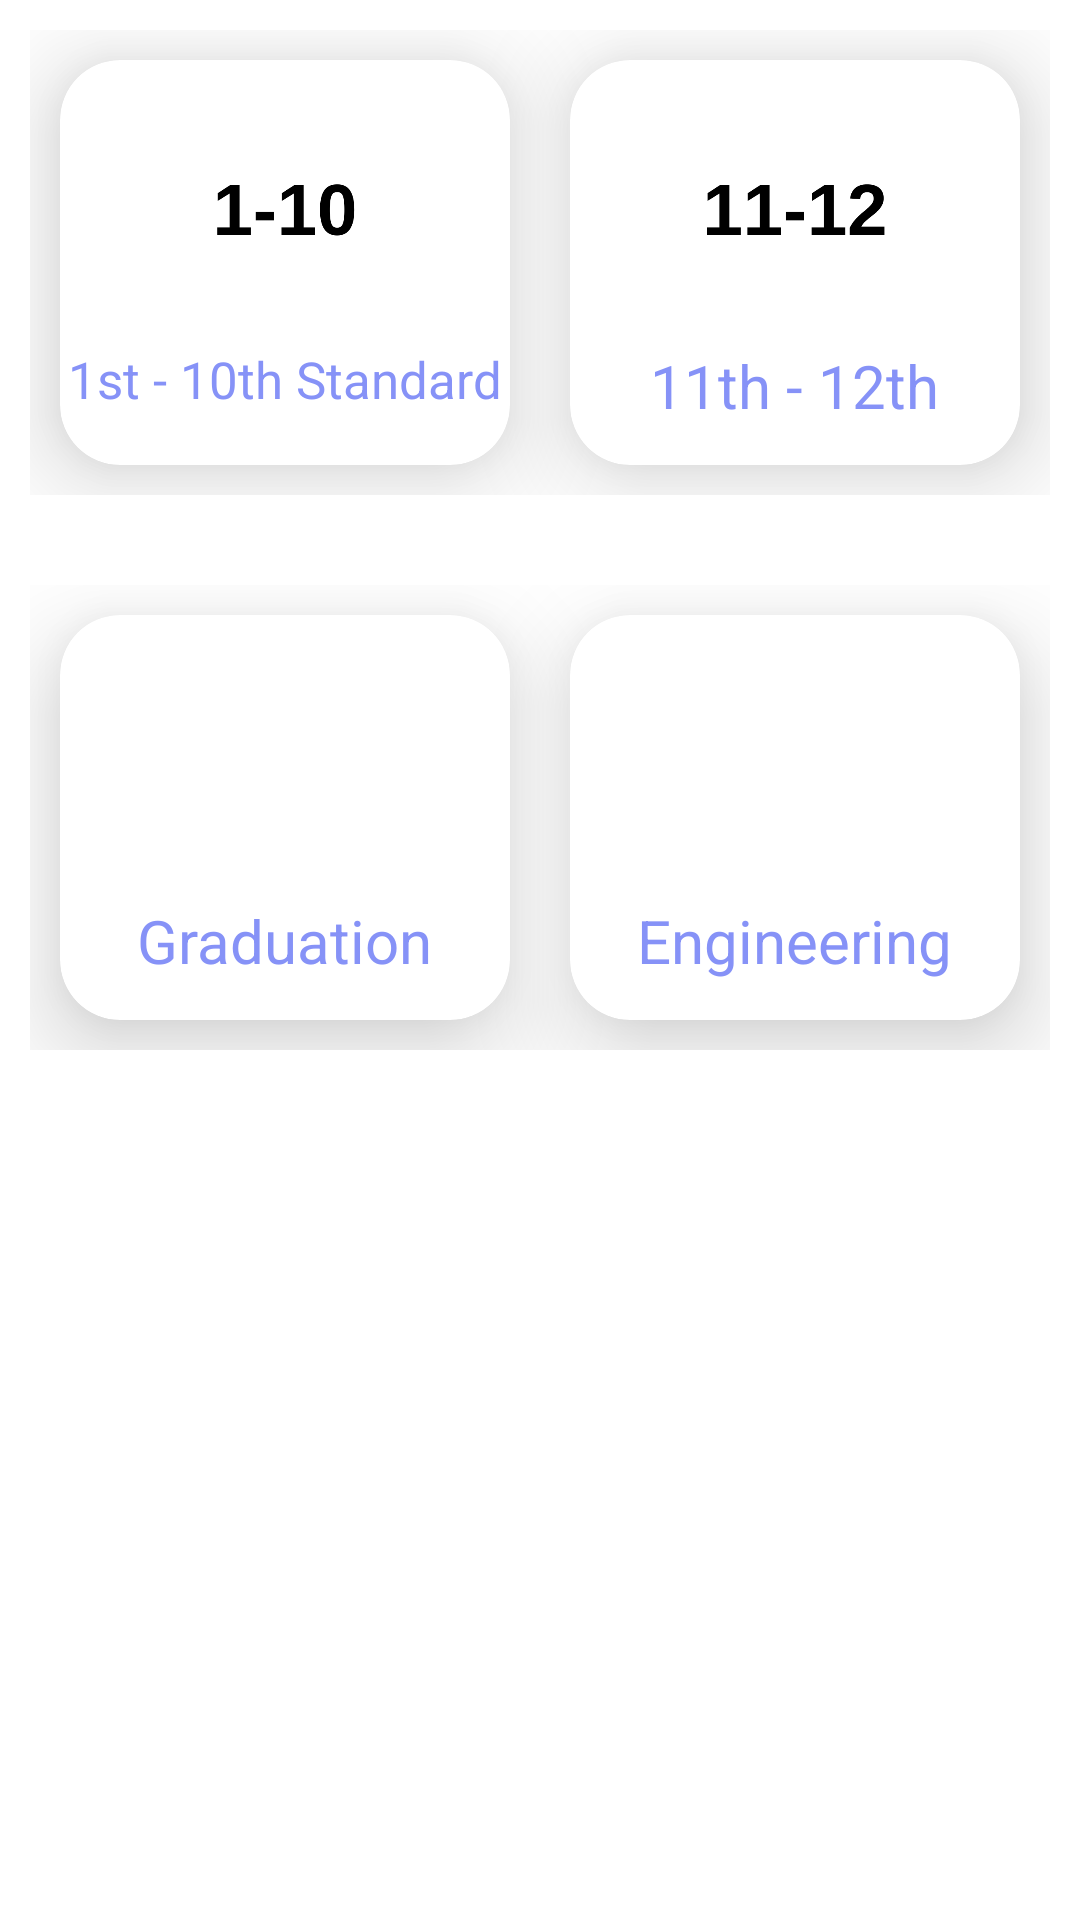

Produce the Android XML layout that renders to this screen, including the resource entries it uses.
<!-- AndroidManifest.xml: application theme Theme.BookSellBuy -->
<!-- res/layout/fragment_category_.xml -->
<?xml version="1.0" encoding="utf-8"?>
<ScrollView
    xmlns:android="http://schemas.android.com/apk/res/android"
    xmlns:app="http://schemas.android.com/apk/res-auto"
    xmlns:tools="http://schemas.android.com/tools"
    android:layout_width="match_parent"
    android:layout_height="match_parent"
    android:id="@+id/CategoryFragment"
    android:layout_marginTop="80dp"
    android:layout_marginBottom="60dp"
    tools:context=".Fragments.Category_Fragment">

    <androidx.constraintlayout.widget.ConstraintLayout
        android:layout_width="match_parent"
        android:layout_height="wrap_content"
        android:id="@+id/constraintLayout">

        <LinearLayout
            android:layout_width="0dp"
            android:layout_height="175dp"
            android:id="@+id/row1"
            android:orientation="horizontal"
            android:layout_marginTop="20dp"
            android:padding="10dp"
            app:layout_constraintHorizontal_bias="0.0"
            app:layout_constraintStart_toStartOf="parent"
            app:layout_constraintEnd_toEndOf="parent"
            tools:ignore="MissingConstraints">

            <androidx.cardview.widget.CardView
                android:layout_width="0dp"
                android:layout_height="match_parent"
                android:id="@+id/onetotencard"
                android:layout_margin="10dp"
                android:layout_weight="1"
                app:cardElevation="20dp"
                app:cardCornerRadius="20dp">
                <RelativeLayout
                    android:layout_width="match_parent"
                    android:layout_height="match_parent">
                    <TextView
                        android:layout_width="wrap_content"
                        android:layout_height="wrap_content"
                        android:id="@+id/onetoten"
                        android:text="1st - 10th Standard"
                        android:textSize="17sp"
                        android:textColor="@color/lavender"
                        android:layout_marginTop="10dp"
                        android:layout_centerHorizontal="true"
                        android:layout_below="@+id/clothingImage"/>

                    <ImageView
                        android:layout_width="70dp"
                        android:layout_height="70dp"
                        android:id="@+id/clothingImage"
                        android:src="@drawable/onetoten"
                        android:layout_marginTop="15dp"
                        android:layout_centerHorizontal="true"/>
                </RelativeLayout>

            </androidx.cardview.widget.CardView>
            <androidx.cardview.widget.CardView
                android:layout_width="0dp"
                android:layout_height="match_parent"
                android:layout_margin="10dp"
                android:id="@+id/eleventwelvecard"
                android:layout_weight="1"
                app:cardElevation="20dp"
                app:cardCornerRadius="20dp">
                <RelativeLayout
                    android:layout_width="match_parent"
                    android:layout_height="match_parent">
                    <TextView
                        android:layout_width="wrap_content"
                        android:layout_height="wrap_content"
                        android:id="@+id/eleventwelve"
                        android:text="11th - 12th"
                        android:textSize="20sp"
                        android:textColor="@color/lavender"
                        android:layout_marginTop="10dp"
                        android:layout_centerHorizontal="true"
                        android:layout_below="@+id/eleventwelveimg"/>
                    <ImageView
                        android:layout_width="70dp"
                        android:layout_height="70dp"
                        android:id="@+id/eleventwelveimg"
                        android:src="@drawable/eleventwelve"
                        android:layout_marginTop="15dp"
                        android:layout_centerHorizontal="true"/>
                </RelativeLayout>
            </androidx.cardview.widget.CardView>
        </LinearLayout>
        <LinearLayout
            android:layout_width="0dp"
            android:layout_height="175dp"
            android:id="@+id/row2"
            android:orientation="horizontal"
            android:layout_marginTop="10dp"
            android:padding="10dp"
            app:layout_constraintHorizontal_bias="0.0"
            app:layout_constraintStart_toStartOf="parent"
            app:layout_constraintEnd_toEndOf="parent"
            app:layout_constraintTop_toBottomOf="@id/row1">
            <androidx.cardview.widget.CardView
                android:id="@+id/graduationcard"
                android:layout_width="0dp"
                android:layout_height="match_parent"
                android:layout_margin="10dp"
                android:layout_weight="1"
                app:cardElevation="20dp"
                app:cardCornerRadius="20dp">
                <RelativeLayout
                    android:layout_width="match_parent"
                    android:layout_height="match_parent">
                    <TextView
                        android:layout_width="wrap_content"
                        android:layout_height="wrap_content"
                        android:id="@+id/graduation"
                        android:text="Graduation"
                        android:textSize="20sp"
                        android:textColor="@color/lavender"
                        android:layout_marginTop="10dp"
                        android:layout_centerHorizontal="true"
                        android:layout_below="@+id/homeImage"/>
                    <ImageView
                        android:layout_width="70dp"
                        android:layout_height="70dp"
                        android:id="@+id/homeImage"
                        android:src="@drawable/graduate"
                        android:layout_marginTop="15dp"
                        android:layout_centerHorizontal="true"/>
                </RelativeLayout>
            </androidx.cardview.widget.CardView>
            <androidx.cardview.widget.CardView
                android:id="@+id/engineeringcard"
                android:layout_width="0dp"
                android:layout_height="match_parent"
                android:layout_margin="10dp"
                android:layout_weight="1"
                app:cardElevation="20dp"
                app:cardCornerRadius="20dp">
                <RelativeLayout
                    android:layout_width="match_parent"
                    android:layout_height="match_parent">
                    <TextView
                        android:layout_width="wrap_content"
                        android:layout_height="wrap_content"
                        android:id="@+id/engineer"
                        android:text="Engineering"
                        android:textSize="20sp"
                        android:textColor="@color/lavender"
                        android:layout_marginTop="10dp"
                        android:layout_centerHorizontal="true"
                        android:layout_below="@+id/beautyImage"/>
                    <ImageView
                        android:layout_width="70dp"
                        android:layout_height="70dp"
                        android:id="@+id/beautyImage"
                        android:src="@drawable/engineer"
                        android:layout_marginTop="15dp"
                        android:layout_centerHorizontal="true"/>
                </RelativeLayout>
            </androidx.cardview.widget.CardView>
        </LinearLayout>

        <LinearLayout
            android:layout_width="0dp"
            android:layout_height="175dp"
            android:id="@+id/row4"
            android:orientation="horizontal"
            android:layout_marginTop="10dp"
            android:padding="10dp"
            app:layout_constraintHorizontal_bias="0.0"
            app:layout_constraintStart_toStartOf="parent"
            app:layout_constraintEnd_toEndOf="parent"
            tools:ignore="MissingConstraints">
    </LinearLayout>
    </androidx.constraintlayout.widget.ConstraintLayout>
</ScrollView>
<!-- resources referenced by this layout -->
<resources>
  <color name="lavender">#8692f7</color>
  <!-- drawable eleventwelve: png bitmap (drawable, 7995 bytes) -->
  <!-- drawable onetoten: png bitmap (drawable, 8441 bytes) -->
  <style name="Theme.BookSellBuy" parent="Base.Theme.BookSellBuy" />
  <style name="Base.Theme.BookSellBuy" parent="Theme.MaterialComponents.DayNight.NoActionBar">
          
          
          <item name="colorPrimary">@color/primary_color</item>
          <item name="colorPrimaryDark">@color/primary_dark_color</item>
          <item name="colorAccent">@color/accent_color</item>
      </style>
  <color name="primary_color">#6200EE</color>
  <color name="primary_dark_color">#3700B3</color>
  <color name="accent_color">#03DAC5</color>
</resources>
